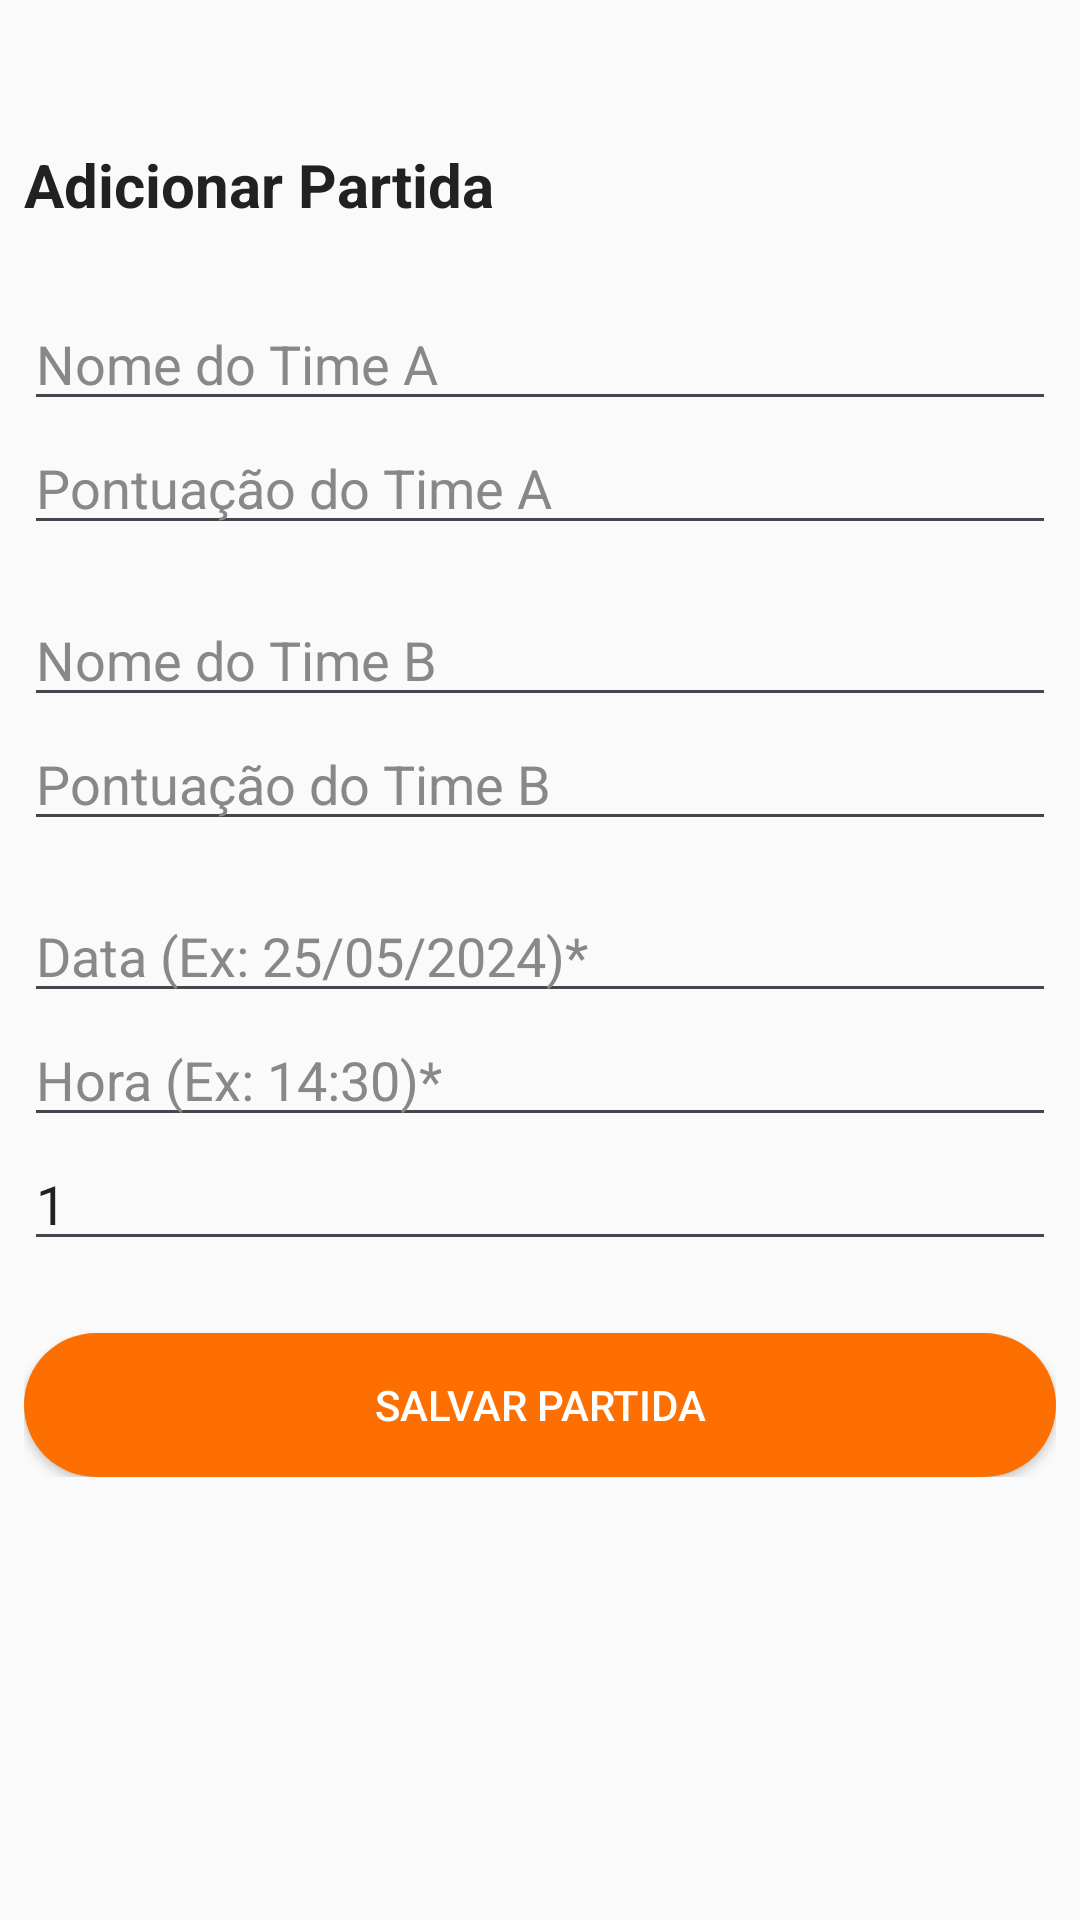

Reconstruct the res/layout file that produces this screen, plus the resources it refers to.
<!-- AndroidManifest.xml: activity theme Theme.BasketHub -->
<!-- res/layout/activity_add_match.xml -->
<?xml version="1.0" encoding="utf-8"?>
<ScrollView xmlns:android="http://schemas.android.com/apk/res/android"
    android:layout_width="match_parent"
    android:layout_height="match_parent"
    android:background="@color/background_dark"
    android:paddingTop="@dimen/spacing_4xl"
    android:paddingStart="@dimen/spacing_s"
    android:paddingEnd="@dimen/spacing_s"
    >

    <LinearLayout
        android:layout_width="match_parent"
        android:layout_height="wrap_content"
        android:orientation="vertical">

        <TextView
            android:layout_width="match_parent"
            android:layout_height="wrap_content"
            android:text="@string/add_match"
            android:textSize="20sp"
            android:textStyle="bold"
            android:textColor="@color/text_primary"
            android:layout_marginBottom="@dimen/spacing_xxl" />

        <EditText
            android:id="@+id/etTeamAName"
            android:layout_width="match_parent"
            android:layout_height="wrap_content"
            android:hint="@string/add_team_a_placeholder"
            android:inputType="textCapCharacters"
            android:autofillHints="none"
            android:textColor="@color/text_primary"
            android:textColorHint="@color/hint_light" />

        <EditText
            android:id="@+id/etScoreA"
            android:layout_width="match_parent"
            android:layout_height="wrap_content"
            android:hint="@string/add_team_a_points"
            android:inputType="number"
            android:autofillHints="none"
            android:textColor="@color/text_primary"
            android:textColorHint="@color/hint_light" />

        <Space
            android:layout_width="match_parent"
            android:layout_height="@dimen/space_small" />

        <EditText
            android:id="@+id/etTeamBName"
            android:layout_width="match_parent"
            android:layout_height="wrap_content"
            android:hint="@string/add_team_b_placeholder"
            android:inputType="textCapCharacters"
            android:autofillHints="none"
            android:textColor="@color/text_primary"
            android:textColorHint="@color/hint_light" />

        <EditText
            android:id="@+id/etScoreB"
            android:layout_width="match_parent"
            android:layout_height="wrap_content"
            android:hint="@string/add_team_b_points"
            android:inputType="number"
            android:autofillHints="none"
            android:textColor="@color/text_primary"
            android:textColorHint="@color/hint_light" />

        <Space
            android:layout_width="match_parent"
            android:layout_height="@dimen/space_small" />

        <EditText
            android:id="@+id/etDate"
            android:layout_width="match_parent"
            android:layout_height="wrap_content"
            android:hint="@string/date_example"
            android:inputType="date"
            android:autofillHints="none"
            android:textColor="@color/text_primary"
            android:textColorHint="@color/hint_light" />

        <EditText
            android:id="@+id/etTime"
            android:layout_width="match_parent"
            android:layout_height="wrap_content"
            android:hint="@string/hour_example"
            android:inputType="time"
            android:autofillHints="none"
            android:textColor="@color/text_primary"
            android:textColorHint="@color/hint_light" />

        <EditText
            android:id="@+id/etQuarters"
            android:layout_width="match_parent"
            android:layout_height="wrap_content"
            android:hint="@string/number_of_quarters"
            android:inputType="number"
            android:text="@string/str_1"
            android:autofillHints="none"
            android:textColor="@color/text_primary"
            android:textColorHint="@color/hint_light" />

        <Button
            android:id="@+id/btnSaveManualMatch"
            android:layout_width="match_parent"
            android:layout_height="wrap_content"
            android:layout_marginTop="@dimen/spacing_xxl"
            android:text="@string/save_match"
            android:background="@drawable/hub_button_background"
            android:textColor="@android:color/white" />

    </LinearLayout>
</ScrollView>
<!-- resources referenced by this layout -->
<resources>
  <color name="background_dark">#FAFAFA</color>
  <color name="hint_light">#888888</color>
  <color name="text_primary">#212121</color>
  <dimen name="space_small">16dp</dimen>
  <dimen name="spacing_4xl">48dp</dimen>
  <dimen name="spacing_s">8dp</dimen>
  <dimen name="spacing_xxl">24dp</dimen>
  <!-- drawable hub_button_background (drawable) -->
  <?xml version="1.0" encoding="utf-8"?>
  <shape xmlns:android="http://schemas.android.com/apk/res/android">
      <solid android:color="#FD6F00" />
      <corners android:radius="24dp" />
  </shape>
  <string name="add_match">Adicionar Partida</string>
  <string name="add_team_a_placeholder">Nome do Time A</string>
  <string name="add_team_a_points">Pontuação do Time A</string>
  <string name="add_team_b_placeholder">Nome do Time B</string>
  <string name="add_team_b_points">Pontuação do Time B</string>
  <string name="date_example">Data (Ex: 25/05/2024)*</string>
  <string name="hour_example">Hora (Ex: 14:30)*</string>
  <string name="number_of_quarters">Número de Quartos</string>
  <string name="save_match">Salvar Partida</string>
  <string name="str_1">1</string>
  <style name="Theme.BasketHub" parent="Base.Theme.BasketHub" />
  <style name="Base.Theme.BasketHub" parent="Theme.Material3.DayNight.NoActionBar">
          <item name="colorPrimary">@color/cardview_dark_background</item>
          <item name="colorOnPrimary">@color/white</item>
          <item name="colorSecondary">@color/material_on_surface_disabled</item>
          <item name="colorOnSecondary">@color/black</item>
          <item name="android:statusBarColor">?attr/colorPrimary</item>
      </style>
  <color name="white">#FFFFFFFF</color>
  <color name="black">#FF000000</color>
</resources>
